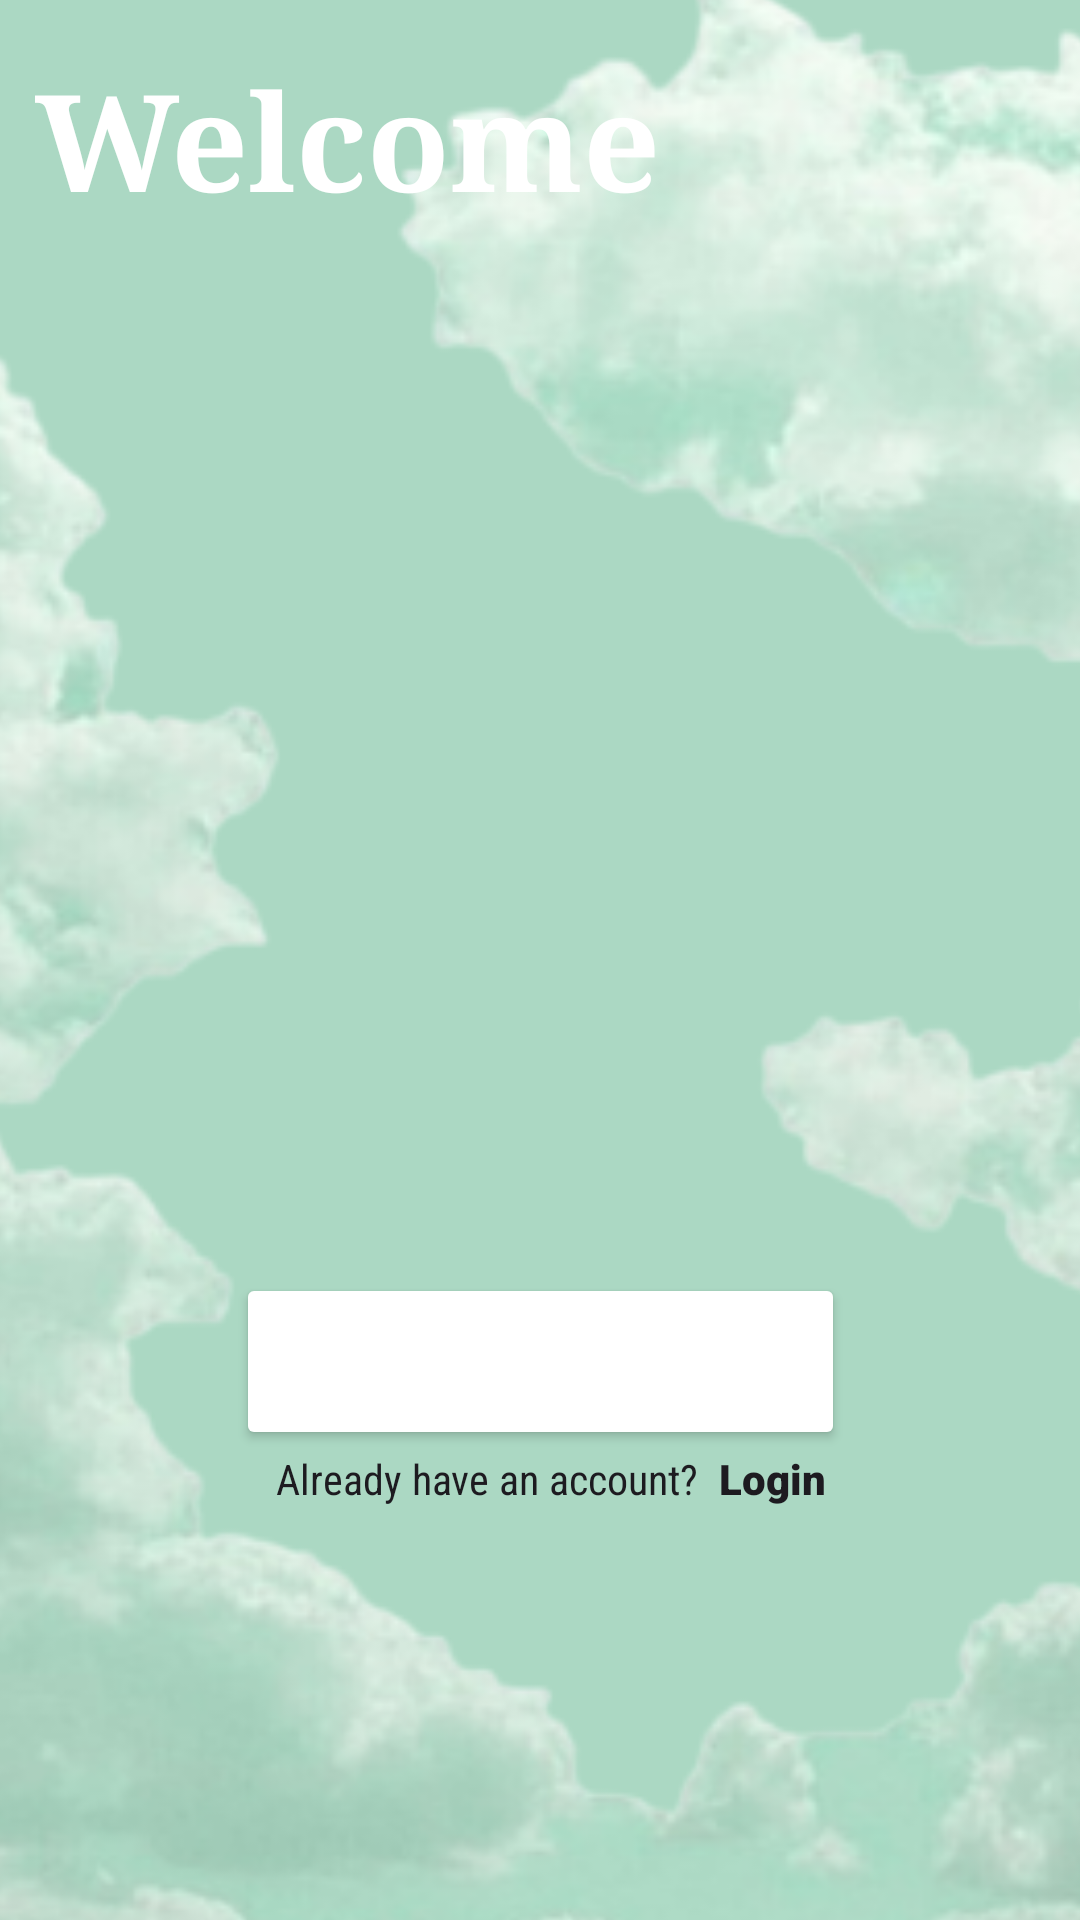

Produce the Android XML layout that renders to this screen, including the resource entries it uses.
<!-- AndroidManifest.xml: application theme Theme.Lab2_20191822 -->
<!-- res/layout/activity_main.xml -->
<?xml version="1.0" encoding="utf-8"?>
<androidx.constraintlayout.widget.ConstraintLayout xmlns:android="http://schemas.android.com/apk/res/android"
    xmlns:app="http://schemas.android.com/apk/res-auto"
    xmlns:tools="http://schemas.android.com/tools"
    android:layout_width="match_parent"
    android:layout_height="match_parent"
    android:background="#ABD8C3"
    tools:context=".MainActivity">

    <ImageView
        android:id="@+id/imageView5"
        android:layout_width="420dp"
        android:layout_height="752dp"
        android:background="#00E91E63"
        app:layout_constraintBottom_toBottomOf="parent"
        app:layout_constraintEnd_toEndOf="parent"
        app:layout_constraintHorizontal_bias="0.666"
        app:layout_constraintStart_toStartOf="parent"
        app:layout_constraintTop_toTopOf="parent"
        app:layout_constraintVertical_bias="0.6"
        app:srcCompat="@drawable/nubesinfondo" />

    <TextView
        android:id="@+id/textView"
        android:layout_width="wrap_content"
        android:layout_height="wrap_content"
        android:layout_marginTop="16dp"
        android:fontFamily="serif"
        android:text="Welcome"
        android:textAppearance="@style/TextAppearance.AppCompat.Display2"
        android:textColor="#FFFFFF"
        android:textStyle="bold"
        android:typeface="sans"
        app:layout_constraintEnd_toEndOf="parent"
        app:layout_constraintHorizontal_bias="0.076"
        app:layout_constraintStart_toStartOf="parent"
        app:layout_constraintTop_toTopOf="parent" />

    <Button
        android:id="@+id/button"
        android:layout_width="203dp"
        android:layout_height="59dp"
        android:backgroundTint="#009688"
        android:backgroundTintMode="add"
        android:fontFamily="sans-serif-black"
        android:onClick="signup"
        android:text="Sign up"
        android:textAppearance="@style/TextAppearance.AppCompat.Large"
        android:textColor="#FFFFFF"
        android:textSize="24sp"
        app:layout_constraintBottom_toBottomOf="@+id/imageView5"
        app:layout_constraintEnd_toEndOf="parent"
        app:layout_constraintStart_toStartOf="parent"
        app:layout_constraintTop_toTopOf="parent"
        app:layout_constraintVertical_bias="0.678" />

    <TextView
        android:id="@+id/textView2"
        android:layout_width="wrap_content"
        android:layout_height="wrap_content"
        android:fontFamily="sans-serif-condensed"
        android:text="Already have an account?"
        android:textAppearance="@style/TextAppearance.AppCompat.Body2"
        app:layout_constraintEnd_toEndOf="parent"
        app:layout_constraintHorizontal_bias="0.42"
        app:layout_constraintStart_toStartOf="parent"
        app:layout_constraintTop_toBottomOf="@+id/button" />

    <TextView
        android:id="@+id/textView5"
        android:layout_width="wrap_content"
        android:layout_height="wrap_content"
        android:fontFamily="sans-serif-black"
        android:text="Login"
        android:textAppearance="@style/TextAppearance.AppCompat.Body2"
        app:layout_constraintEnd_toEndOf="parent"
        app:layout_constraintHorizontal_bias="0.072"
        app:layout_constraintStart_toEndOf="@+id/textView2"
        app:layout_constraintTop_toTopOf="@+id/textView2" />

</androidx.constraintlayout.widget.ConstraintLayout>
<!-- resources referenced by this layout -->
<resources>
  <!-- drawable nubesinfondo: png bitmap (drawable, 116172 bytes) -->
  <style name="Theme.Lab2_20191822" parent="Base.Theme.Lab2_20191822" />
  <style name="Base.Theme.Lab2_20191822" parent="Theme.Material3.DayNight.NoActionBar">
          
          
      </style>
</resources>
